Dataset: night-haze (GitHub, woodenchair/cv_hw). Classes: clear, hazy.

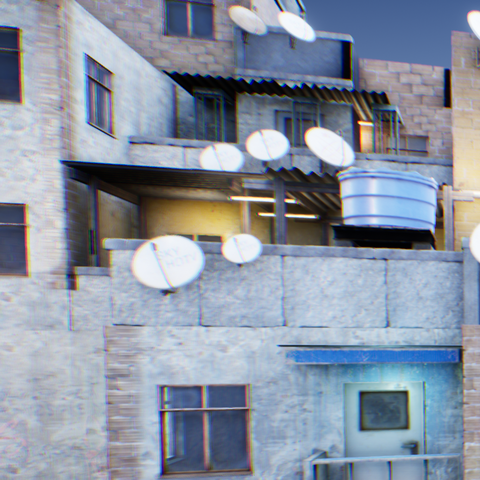
Label: clear

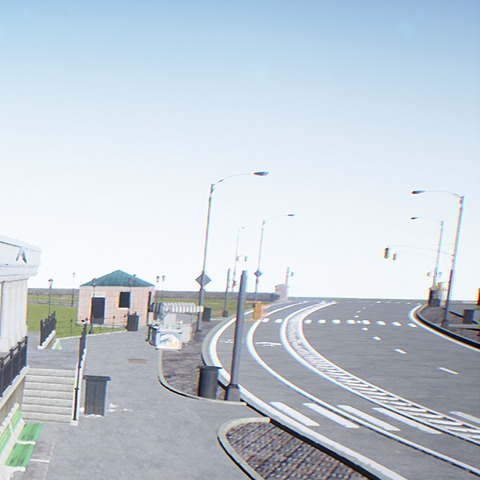
Label: clear

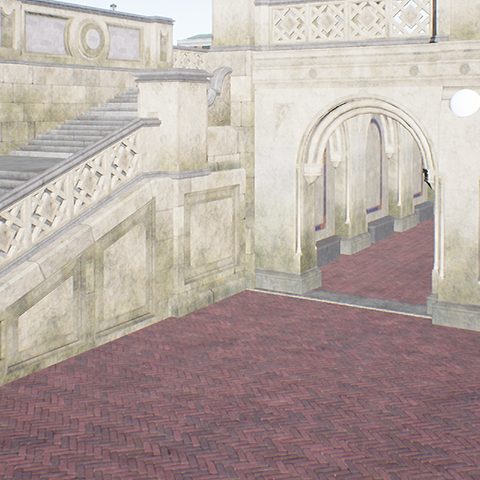
Label: clear

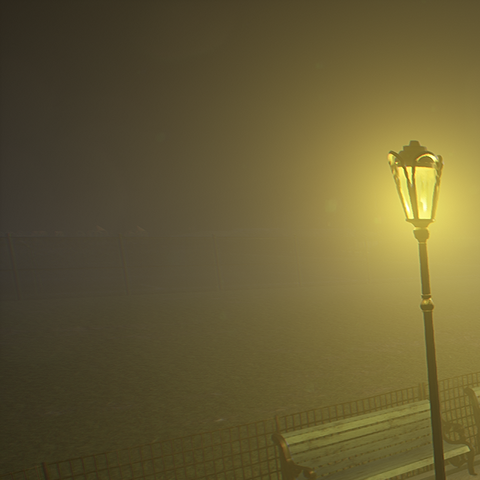
Label: hazy

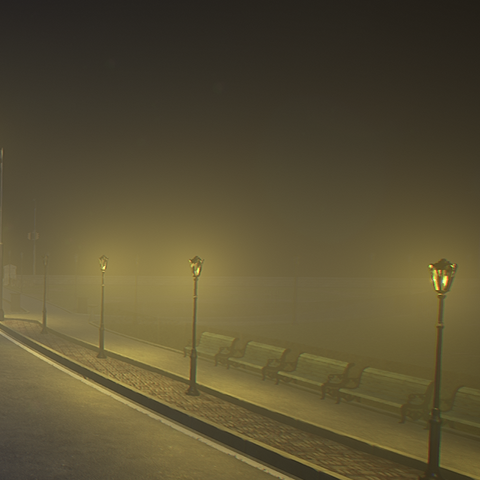
Label: hazy

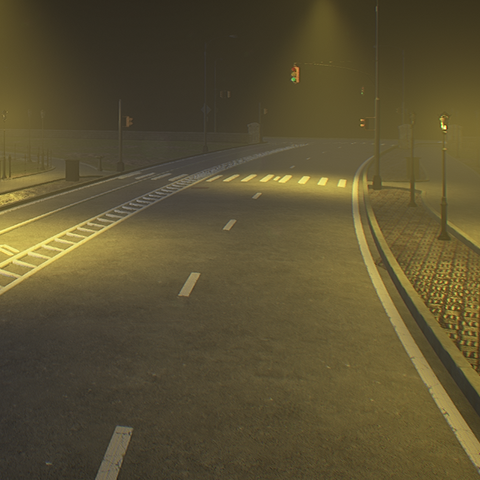
Label: hazy
